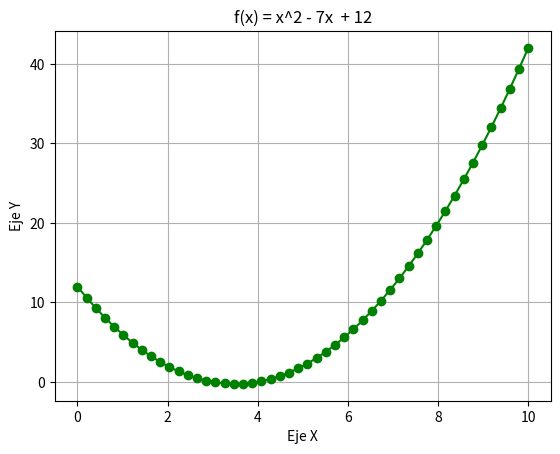

Generate this figure with matplotlib:
# f(x) = x^2 - 7x + 12
import numpy as np
import matplotlib.pyplot as plt

x: np.ndarray = np.linspace(0, 10, 50)
y: np.ndarray = x**2 - 7 * x + 12

plt.plot(x, y, marker="o", color="green")
plt.title("f(x) = x^2 - 7x  + 12")
plt.xlabel("Eje X")
plt.ylabel("Eje Y")

plt.grid()
plt.show()
